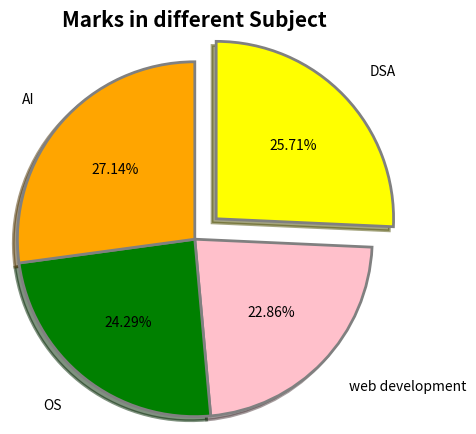

The script that saved this image:
import matplotlib.pyplot as plt

Subjects = ["DSA","web development","OS","AI"]
#Mark = [65,70,80,75,90]
Marks = [90,80,85,95]

myexplode = [0.2,0,0,0]
mycolors = ["yellow","pink","green","orange"]
#c = ["magenta","orange","red","yellow","green"]

plt.pie(Marks, labels=Subjects, startangle=90, explode=myexplode, shadow=True, colors=mycolors, autopct="%0.2f%%", radius=1.2
    , labeldistance=1.2, textprops={"fontsize":10}, counterclock=False, wedgeprops={"linewidth":2,"edgecolor":"grey"})

# plt.pie(Mark, radius=0.5, colors=c, startangle=90, autopct="%0.2f%%", textprops={"fontsize":8})
plt.title("Marks in different Subject", fontsize=15,pad=20, color="black", fontweight="bold")
plt.show()